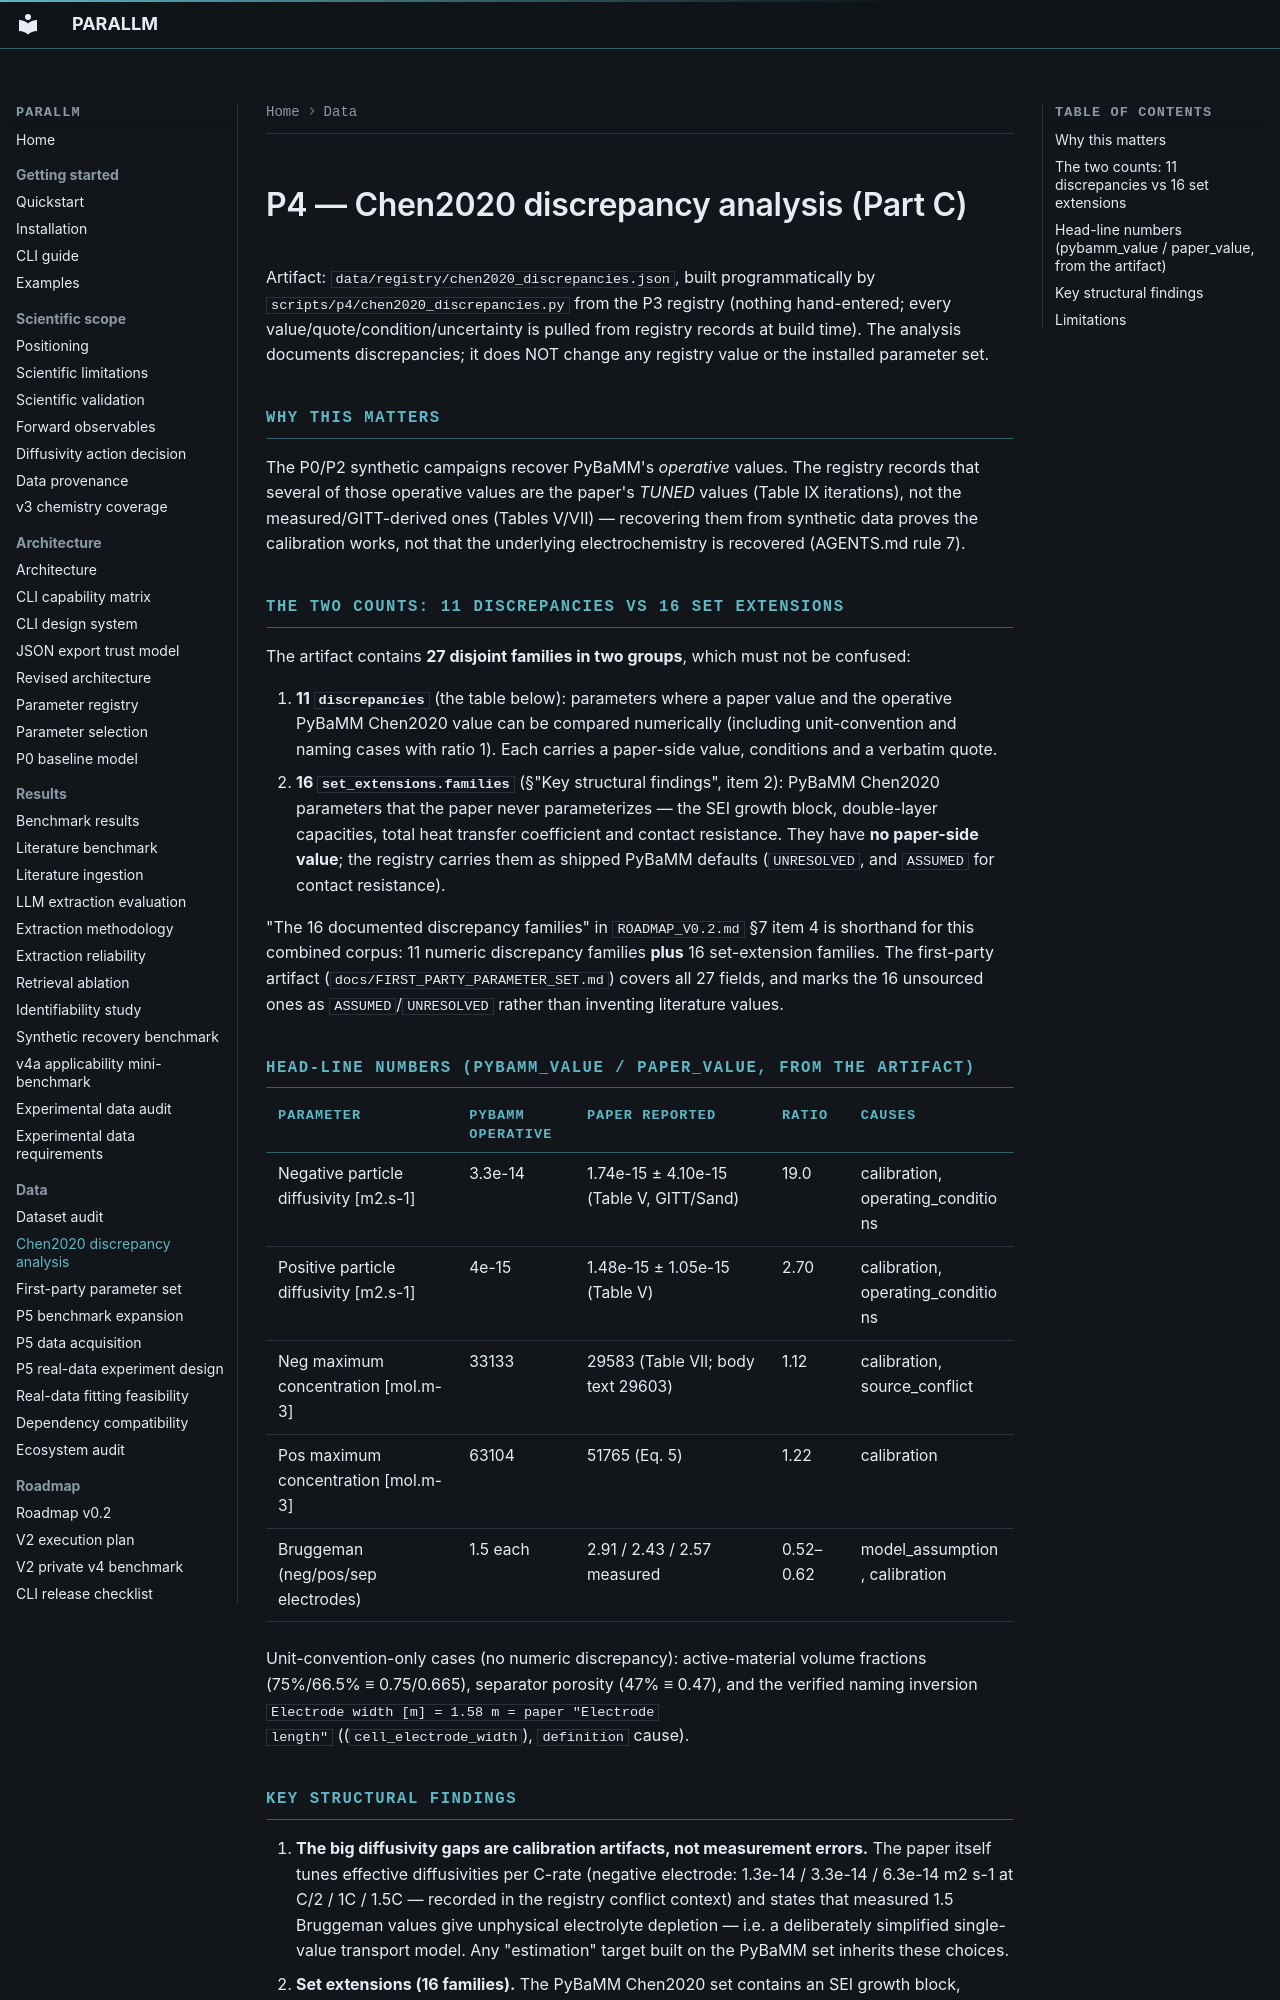

repository: bruhpika/ParaLLM-PyBaMM · page: CHEN2020_DISCREPANCY_ANALYSIS/index.html · generator: mkdocs

# P4 — Chen2020 discrepancy analysis (Part C)

Artifact: `data/registry/chen2020_discrepancies.json`, built
programmatically by `scripts/p4/chen2020_discrepancies.py` from the P3
registry (nothing hand-entered; every value/quote/condition/uncertainty is
pulled from registry records at build time). The analysis documents
discrepancies; it does NOT change any registry value or the installed
parameter set.

## Why this matters

The P0/P2 synthetic campaigns recover PyBaMM's *operative* values. The
registry records that several of those operative values are the paper's
*TUNED* values (Table IX iterations), not the measured/GITT-derived
ones (Tables V/VII) — recovering them from synthetic data proves the
calibration works, not that the underlying electrochemistry is recovered
(AGENTS.md rule 7).

## The two counts: 11 discrepancies vs 16 set extensions

The artifact contains **27 disjoint families in two groups**, which must not be
confused:

1. **11 `discrepancies`** (the table below): parameters where a paper value and
   the operative PyBaMM Chen2020 value can be compared numerically (including
   unit-convention and naming cases with ratio 1). Each carries a paper-side
   value, conditions and a verbatim quote.
2. **16 `set_extensions.families`** (§"Key structural findings", item 2):
   PyBaMM Chen2020 parameters that the paper never parameterizes — the SEI
   growth block, double-layer capacities, total heat transfer coefficient and
   contact resistance. They have **no paper-side value**; the registry carries
   them as shipped PyBaMM defaults (`UNRESOLVED`, and `ASSUMED` for contact
   resistance).

"The 16 documented discrepancy families" in `ROADMAP_V0.2.md` §7 item 4 is
shorthand for this combined corpus: 11 numeric discrepancy families **plus**
16 set-extension families. The first-party artifact
(`docs/FIRST_PARTY_PARAMETER_SET.md`) covers all 27 fields, and marks the 16
unsourced ones as `ASSUMED`/`UNRESOLVED` rather than inventing literature values.

## Head-line numbers (pybamm_value / paper_value, from the artifact)

| parameter | PyBaMM operative | paper reported | ratio | causes |
|---|---|---|---|---|
| Negative particle diffusivity [m2.s-1] | 3.3e-14 | 1.74e-15 ± 4.10e-15 (Table V, GITT/Sand) | 19.0 | calibration, operating_conditions |
| Positive particle diffusivity [m2.s-1] | 4e-15 | 1.48e-15 ± 1.05e-15 (Table V) | 2.70 | calibration, operating_conditions |
| Neg maximum concentration [mol.m-3] | 33133 | 29583 (Table VII; body text 29603) | 1.12 | calibration, source_conflict |
| Pos maximum concentration [mol.m-3] | 63104 | 51765 (Eq. 5) | 1.22 | calibration |
| Bruggeman (neg/pos/sep electrodes) | 1.5 each | 2.91 / 2.43 / 2.57 measured | 0.52–0.62 | model_assumption, calibration |

Unit-convention-only cases (no numeric discrepancy): active-material volume
fractions (75%/66.5% ≡ 0.75/0.665), separator porosity (47% ≡ 0.47), and the
verified naming inversion `Electrode width [m] = 1.58 m = paper "Electrode
length"` ((`cell_electrode_width`), `definition` cause).
